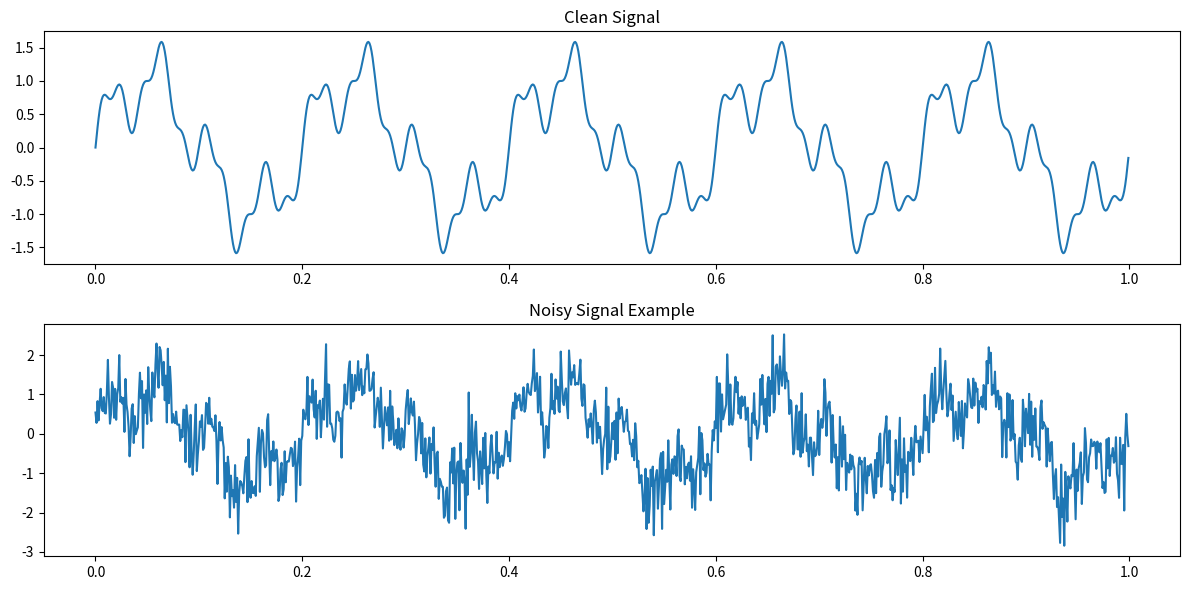

Source code (Python):
import numpy as np
import matplotlib.pyplot as plt

#Step 1: Generate a clean signal
#Define parameters
frequencies=[5,20,50]
amplitudes=[1,0.5,0.2]
sampling_rate=1000
duration=1
time= np.linspace(0,duration, int(sampling_rate*duration),endpoint=False)

#Generate sine waves
signal= amplitudes[0]*np.sin(2*np.pi*frequencies[0]*time) +\
        amplitudes[1]*np.sin(2*np.pi*frequencies[1]*time) +\
        amplitudes[2]*np.sin(2*np.pi*frequencies[2]*time) 

#Step 2: Generate noisy repetitions
num_repetitions= 50
noise_amplitude= 0.5
noisy_signals= np.zeros((num_repetitions, len(time)))

for i in range(num_repetitions):
    noise= noise_amplitude*np.random.normal(size=len(time))
    noisy_signals[i, :]= signal+noise

#plot the clean signal and one example of the noisy signal
plt.figure(figsize=(12,6))
plt.subplot(2,1,1)
plt.plot(time,signal)
plt.title("Clean Signal")
plt.subplot(2,1,2)
plt.plot(time,noisy_signals[0])
plt.title("Noisy Signal Example")
plt.tight_layout()
plt.show()